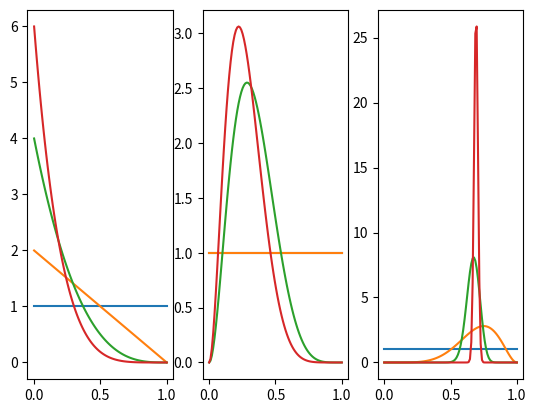

Generate this figure with matplotlib:
# %%
import numpy as np
import matplotlib.pyplot as plt
import pandas as pd
import copy
from scipy.stats import beta

# %%
rs = np.random.RandomState(1337)

HORIZON = 10000
P_LIST = np.array([0.2, 0.4, 0.7])
N_ARMS = len(P_LIST)

posteriors = [[{"a": 1, "b": 1} for _ in range(N_ARMS)]]

for t in range(1, HORIZON):
    arm = np.argmax([beta.rvs(**posterior) for posterior in posteriors[t - 1]])
    reward = rs.binomial(1, P_LIST[arm])

    posteriors.append(copy.deepcopy(posteriors[t - 1]))
    posteriors[t][arm]["a"] += reward
    posteriors[t][arm]["b"] += 1 - reward

    print(posteriors[t])


# %%
def plot(turn: int) -> None:
    t = turn - 1
    # plot posteriors for each arm in each subplot
    for arm in range(N_ARMS):
        plt.subplot(1, N_ARMS, arm + 1)
        x = np.linspace(0, 1, 100)
        plt.plot(x, beta.pdf(x, **posteriors[t][arm]))
    plt.show()


plot(1)
plot(10)
plot(100)
plot(1000)


# %%
# posteriors as csvs
for t in (0, 10, 100, 1000):
    x = np.linspace(0, 1, 100)
    df = pd.DataFrame(
        {
            "x": x,
            "y1": beta.pdf(x, **posteriors[t][0]),
            "y2": beta.pdf(x, **posteriors[t][1]),
            "y3": beta.pdf(x, **posteriors[t][2]),
        }
    )
    df.to_csv(f"thompson_{t}.csv", index=False)
